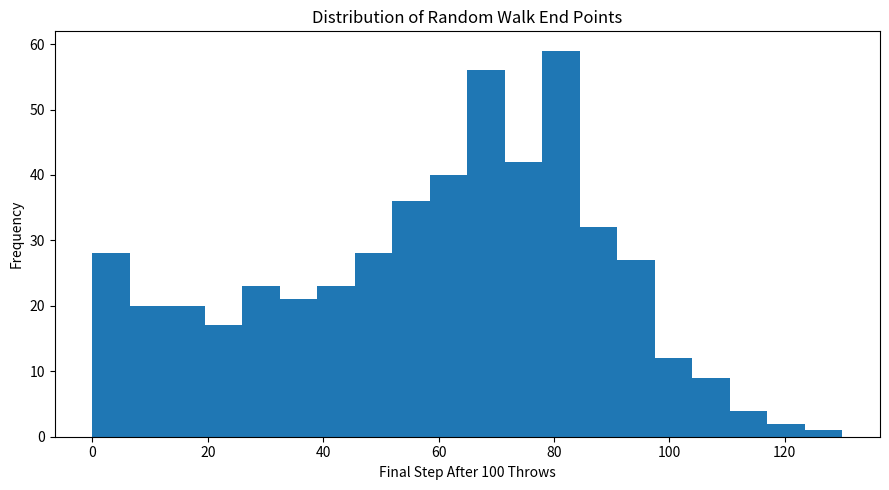

This chart was generated by the following Python code: (Note: this script raises an exception after producing the figure.)
#!/usr/bin/env python3
from pathlib import Path

import matplotlib
import numpy as np

matplotlib.use("Agg")
import matplotlib.pyplot as plt

SEED = 123
N_STEPS = 100
N_WALKS = 500
CLUMSY_PROBABILITY = 0.005
TARGET_STEP = 60


def take_step(step: int, rng: np.random.Generator):
    dice = rng.integers(1, 7)

    if dice <= 2:
        step = max(0, step - 1)
    elif dice <= 5:
        step += 1
    else:
        step += rng.integers(1, 7)

    if rng.random() <= CLUMSY_PROBABILITY:
        step = 0

    return step


def main():
    rng = np.random.default_rng(SEED)
    all_walks = []

    for _ in range(N_WALKS):
        step = 0
        random_walk = [step]

        for _ in range(N_STEPS):
            step = take_step(step, rng)
            random_walk.append(step)

        all_walks.append(random_walk)

    np_all_walks = np.array(all_walks)
    end_points = np_all_walks[:, -1]

    odds = np.mean(end_points >= TARGET_STEP)
    # With seed 123 and the given setup, the estimated odds are 0.552 (55.2%).
    print(f"Odds of reaching {TARGET_STEP} steps: {odds:.3f}")

    plt.figure(figsize=(9, 5))
    plt.hist(end_points, bins=20)
    plt.xlabel("Final Step After 100 Throws")
    plt.ylabel("Frequency")
    plt.title("Distribution of Random Walk End Points")
    plt.tight_layout()
    plt.savefig(Path(__file__).with_suffix(".png"), dpi=120)
    plt.close()


if __name__ == "__main__":
    main()
